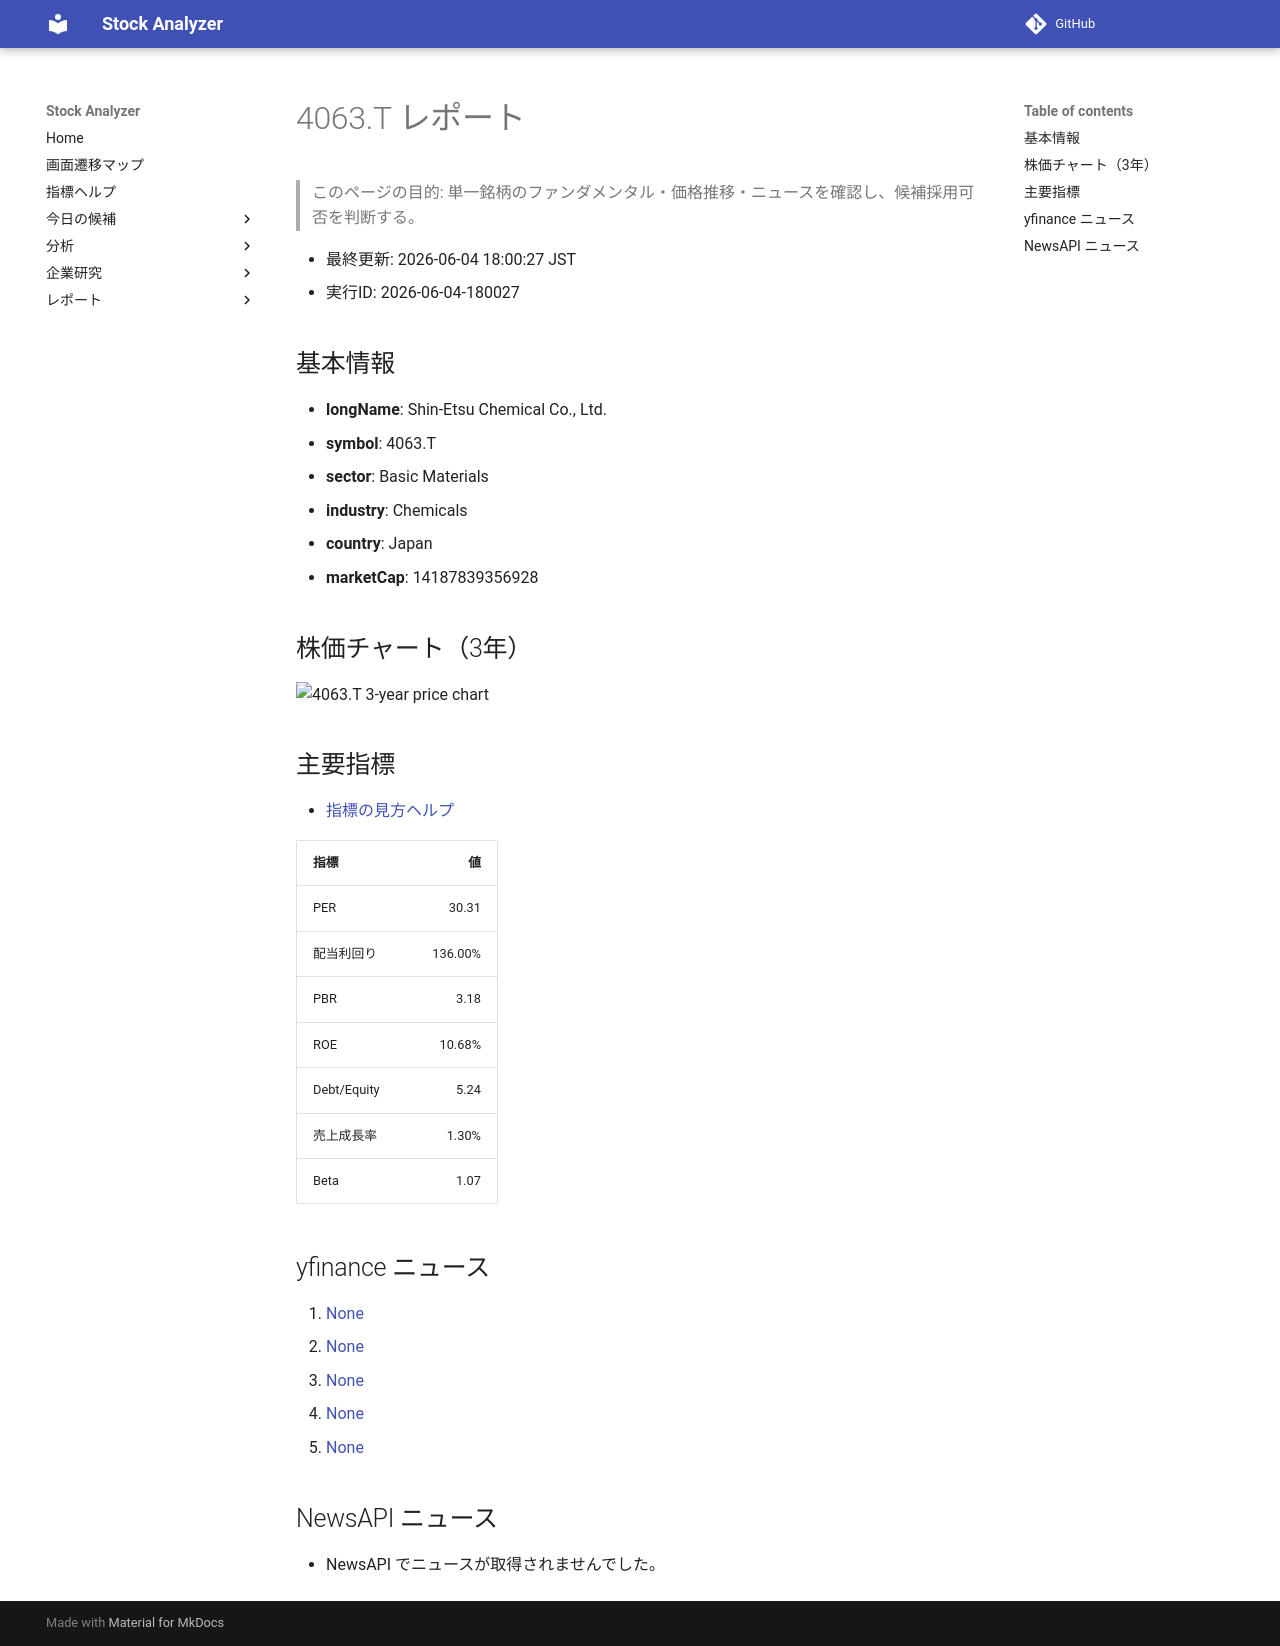

repository: Yumi-note/Making-APP · page: reports/2026-06-04/180027/4063_T/index.html · generator: mkdocs

# 4063.T レポート

> このページの目的: 単一銘柄のファンダメンタル・価格推移・ニュースを確認し、候補採用可否を判断する。

- 最終更新: 2026-06-04 18:00:27 JST
- 実行ID: 2026-06-04-180027

## 基本情報

- **longName**: Shin-Etsu Chemical Co., Ltd.
- **symbol**: 4063.T
- **sector**: Basic Materials
- **industry**: Chemicals
- **country**: Japan
- **marketCap**: 14187839356928

## 株価チャート（3年）

![4063.T 3-year price chart](4063_T_3y.png)

## 主要指標

- [指標の見方ヘルプ](../../../../indicators.md)

| 指標 | 値 |
|---|---:|
| PER | 30.31 |
| 配当利回り | 136.00% |
| PBR | 3.18 |
| ROE | 10.68% |
| Debt/Equity | 5.24 |
| 売上成長率 | 1.30% |
| Beta | 1.07 |

## yfinance ニュース

1. [None](None)
2. [None](None)
3. [None](None)
4. [None](None)
5. [None](None)

## NewsAPI ニュース

- NewsAPI でニュースが取得されませんでした。
